Photos from the image-classification dataset "olive_leaves" in the GitHub repository HCDLCombinedCA/olive-leaves-disease-detection. Its 3 classes are: healthy, aculus olearius, olive peacock spot.

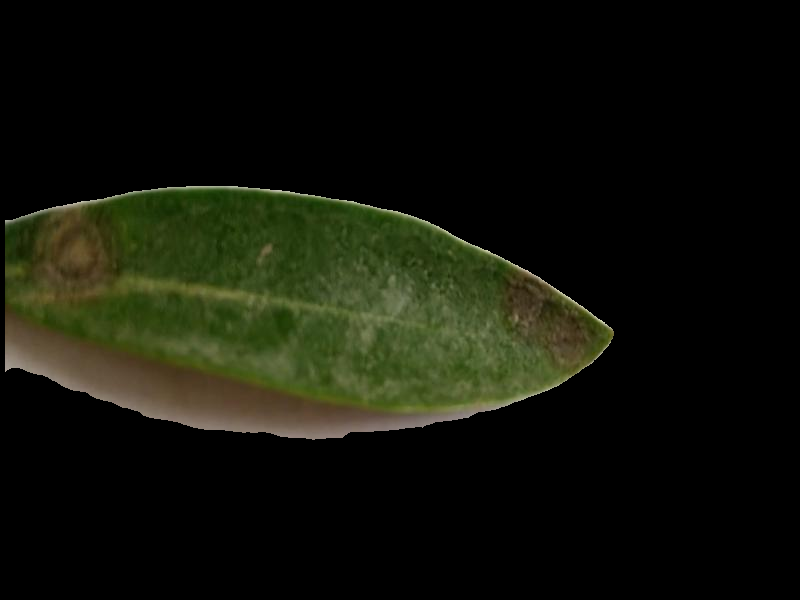
Label: olive peacock spot

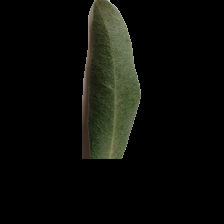
Label: healthy

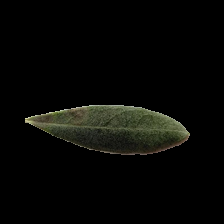
Label: olive peacock spot

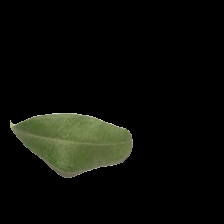
Label: healthy

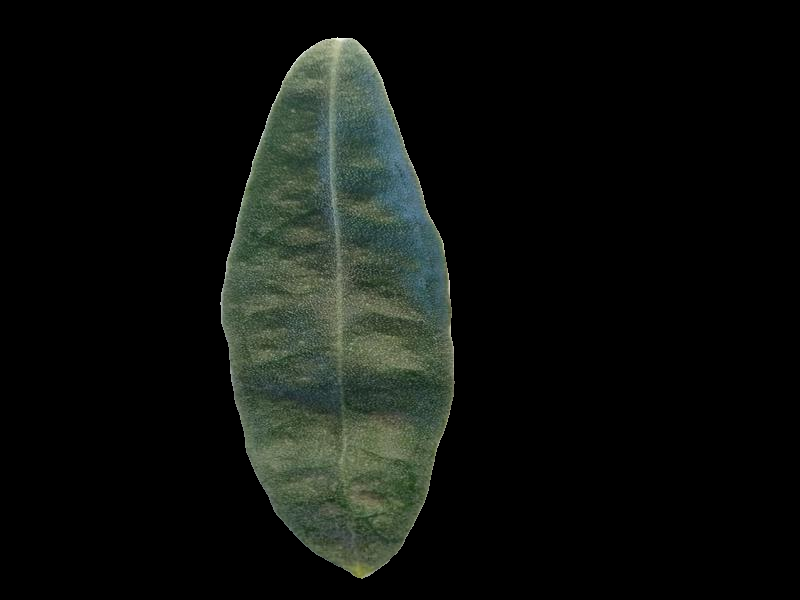
Label: aculus olearius

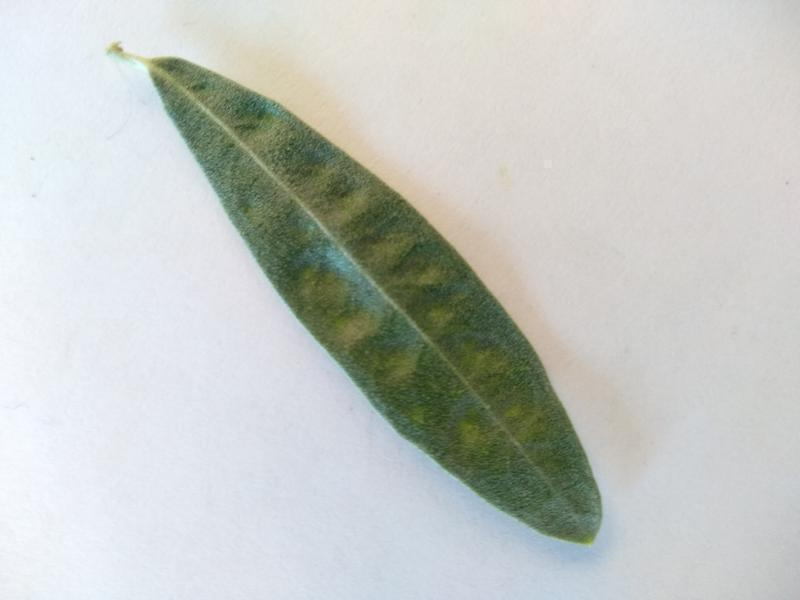
Label: aculus olearius
